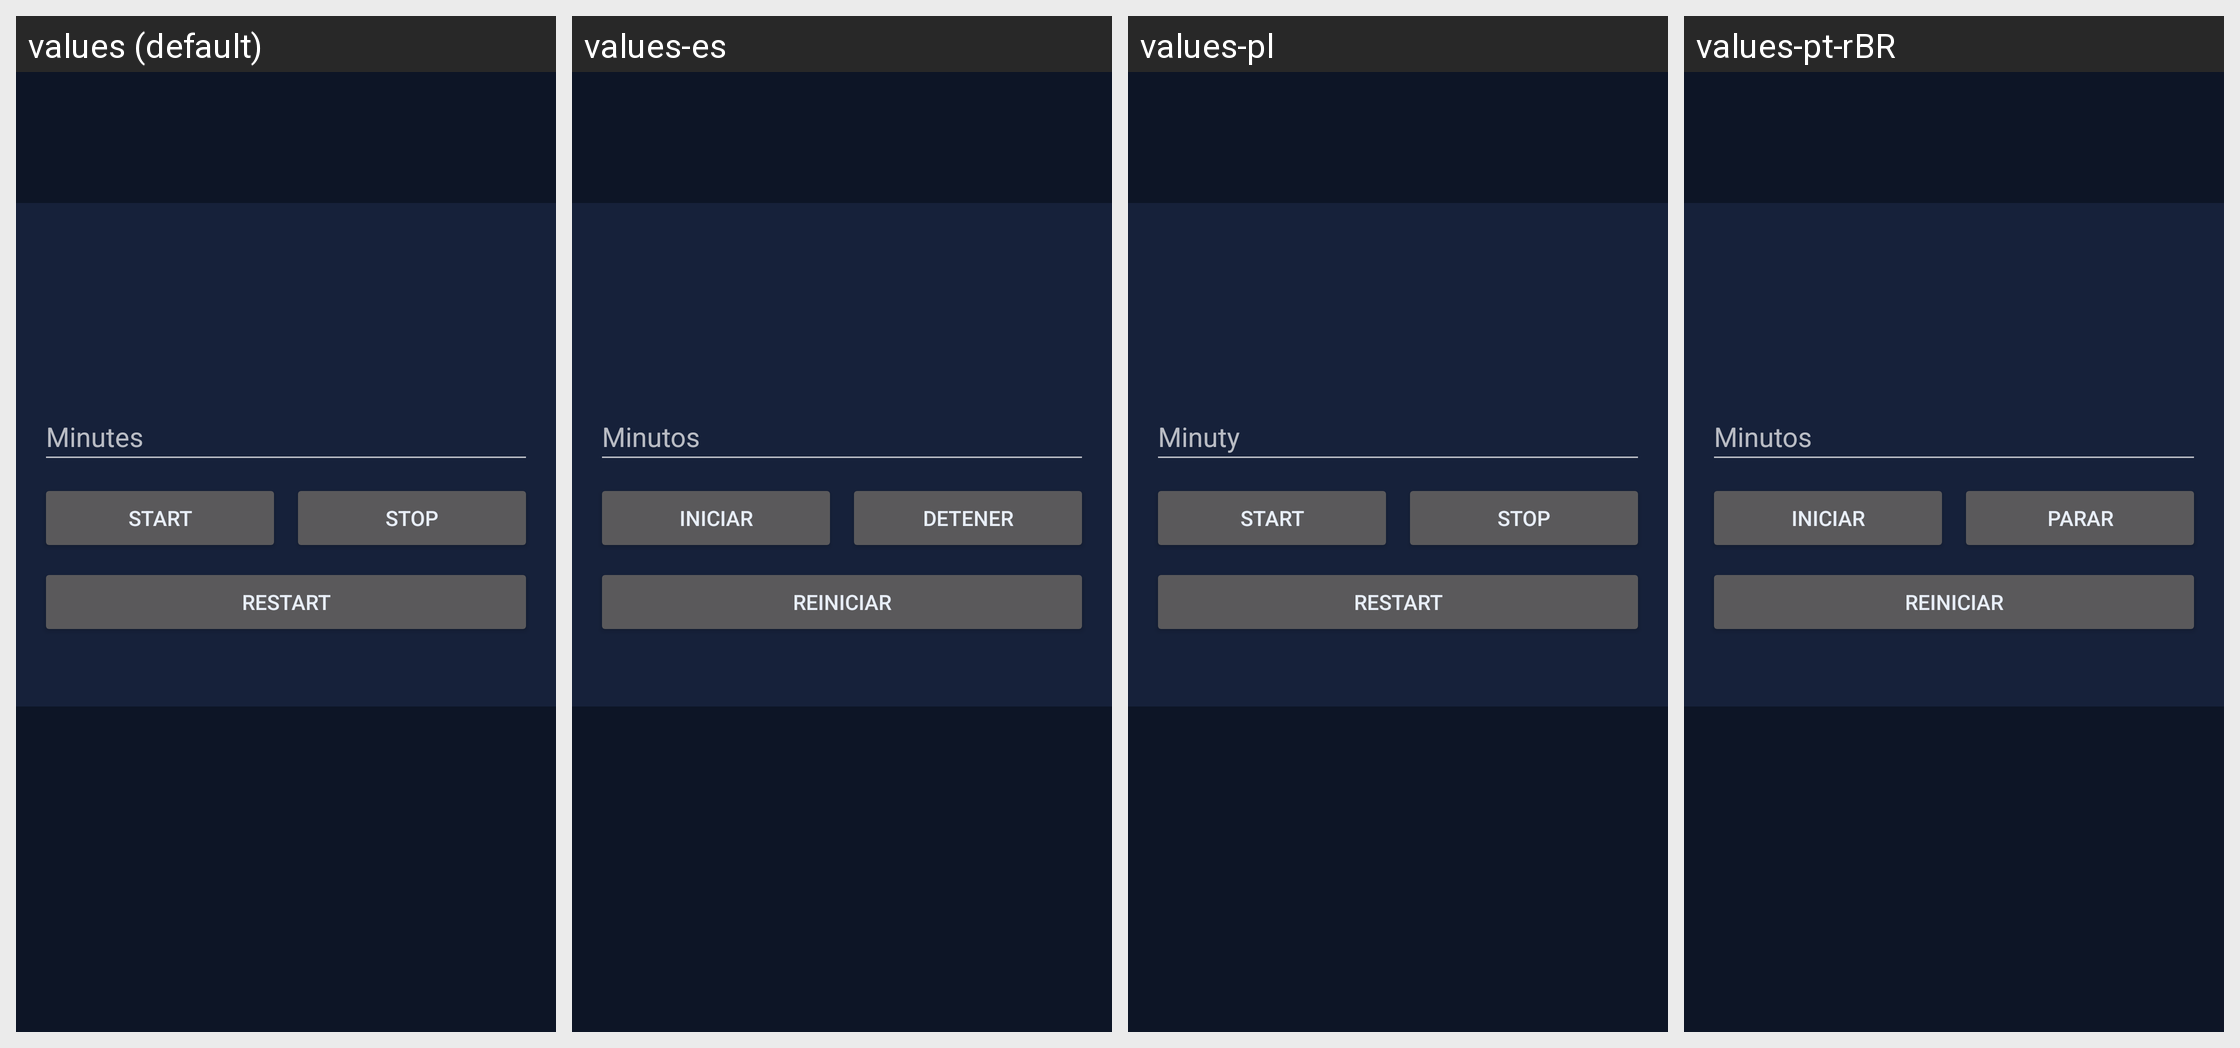

The same Android screen rendered under several of its app's locales, left to right. List the strings drawn on it with the default value and each locale's translation.
Android screen res/layout/fragment_timer.xml rendered under 4 locales, left to right: values (default), values-es, values-pl, values-pt-rBR. Device: Nexus 5 (rendered at 1080×1920; each locale shown at half size, 540×960, under a caption strip naming it); theme Theme.Xykell.
Other locales in the repository, not shown: values-de, values-fr, values-ru, values-tr.
Strings drawn on this screen, with the default value and each locale's value (text and hints the layout hard-codes, and strings that could not be matched under every locale, appear in the picture but are not listed):

timer_minutes_hint
  values: Minutes
  values-es: Minutos
  values-pl: Minuty
  values-pt-rBR: Minutos

timer_start
  values: Start
  values-es: Iniciar
  values-pl: Start
  values-pt-rBR: Iniciar

timer_stop
  values: Stop
  values-es: Detener
  values-pl: Stop
  values-pt-rBR: Parar

timer_restart
  values: Restart
  values-es: Reiniciar
  values-pl: Restart
  values-pt-rBR: Reiniciar
